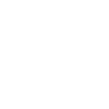
t = 0.00 s
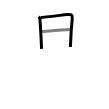
t = 2.50 s
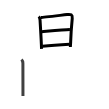
t = 4.75 s
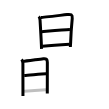
t = 7.25 s
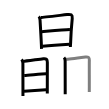
t = 9.50 s
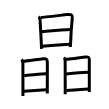
t = 12.00 s

The animated SVG that drew these frames (rendered in a browser with its animation timeline set to each time). Animation: 12 SMIL elements (animate=12); one cycle of 12.00 s.

<svg width="109px" height="109px" viewBox="0 0 px 109px" xmlns="http://www.w3.org/2000/svg" xmlns:xlink="http://www.w3.org/1999/xlink" xml:space="preserve" version="1.1"  baseProfile="full">
<path d="M38.77,16.44c1.02,1.02,1.22,2.68,1.28,3.72c0.15,2.51,1.03,17.22,1.33,24.58c0.1,2.43,0.16,4.06,0.16,4.19" style="fill:none;stroke:black;stroke-width:3;opacity:0">
  <animate attributeType="CSS" attributeName="opacity" from="0" to="1" begin="0s" dur="1s" repeatCount="0" fill="freeze" />
</path>
<path d="M40.94,17.57c1.82-0.11,19.18-2.21,26.1-3.02c3.82-0.45,5.6-0.08,5.19,3.99c-0.44,4.4-1.3,14.64-1.57,23.46c-0.05,1.74-0.17,3-0.33,5" style="fill:none;stroke:black;stroke-width:3;opacity:0">
  <animate attributeType="CSS" attributeName="opacity" from="0" to="1" begin="1s" dur="1s" repeatCount="0" fill="freeze" />
</path>
<path d="M41.83,31.7c6.92-0.57,22.42-1.95,28.1-2.12" style="fill:none;stroke:black;stroke-width:3;opacity:0">
  <animate attributeType="CSS" attributeName="opacity" from="0" to="1" begin="2s" dur="1s" repeatCount="0" fill="freeze" />
</path>
<path d="M42.44,46.31c6.06-0.56,19.56-1.56,27.1-2.04" style="fill:none;stroke:black;stroke-width:3;opacity:0">
  <animate attributeType="CSS" attributeName="opacity" from="0" to="1" begin="3s" dur="1s" repeatCount="0" fill="freeze" />
</path>
<path d="M21.51,59.44c0.96,0.96,1.39,2.31,1.39,3.76c0,0.61,0.04,17,0.05,26.67c0,2.71,0.01,4.89,0.01,6.05" style="fill:none;stroke:black;stroke-width:3;opacity:0">
  <animate attributeType="CSS" attributeName="opacity" from="0" to="1" begin="4s" dur="1s" repeatCount="0" fill="freeze" />
</path>
<path d="M23.22,61.36c1.56-0.07,14.81-1.94,20.06-2.6c2.97-0.37,4.06,0.48,4.06,3.5c0,4.14-0.03,16.75-0.04,24.99c0,2.69-0.01,4.91-0.01,6.23" style="fill:none;stroke:black;stroke-width:3;opacity:0">
  <animate attributeType="CSS" attributeName="opacity" from="0" to="1" begin="5s" dur="1s" repeatCount="0" fill="freeze" />
</path>
<path d="M24.2,75.44c4.3-0.19,17.42-1.69,21.94-1.78" style="fill:none;stroke:black;stroke-width:3;opacity:0">
  <animate attributeType="CSS" attributeName="opacity" from="0" to="1" begin="6s" dur="1s" repeatCount="0" fill="freeze" />
</path>
<path d="M23.99,91.22c5.1-0.44,15.69-1.18,22.04-1.51" style="fill:none;stroke:black;stroke-width:3;opacity:0">
  <animate attributeType="CSS" attributeName="opacity" from="0" to="1" begin="7s" dur="1s" repeatCount="0" fill="freeze" />
</path>
<path d="M64.01,57.44c0.9,0.9,1.14,1.93,1.14,3.51c0,0.6,0.04,17.21,0.05,26.92c0,2.88,0.01,5.17,0.01,6.3" style="fill:none;stroke:black;stroke-width:3;opacity:0">
  <animate attributeType="CSS" attributeName="opacity" from="0" to="1" begin="8s" dur="1s" repeatCount="0" fill="freeze" />
</path>
<path d="M65.71,59.36c1.58-0.07,14.84-1.74,19.81-2.38c2.68-0.34,3.92,0.46,3.83,3.29c-0.14,4.21,0.01,18.04-0.04,25.98c-0.02,3.25-0.03,5.52-0.03,5.73" style="fill:none;stroke:black;stroke-width:3;opacity:0">
  <animate attributeType="CSS" attributeName="opacity" from="0" to="1" begin="9s" dur="1s" repeatCount="0" fill="freeze" />
</path>
<path d="M66.21,73.94c3.92-0.44,17.92-1.69,21.94-1.78" style="fill:none;stroke:black;stroke-width:3;opacity:0">
  <animate attributeType="CSS" attributeName="opacity" from="0" to="1" begin="10s" dur="1s" repeatCount="0" fill="freeze" />
</path>
<path d="M66.49,90.47c5.1-0.44,15.44-1.18,21.79-1.51" style="fill:none;stroke:black;stroke-width:3;opacity:0">
  <animate attributeType="CSS" attributeName="opacity" from="0" to="1" begin="11s" dur="1s" repeatCount="0" fill="freeze" />
</path>
</svg>
